Dataset: dataset-split (GitHub, anatu/CS231n-Project-2019). Classes: cardboard, compost, glass, metal, paper, plastic, trash.

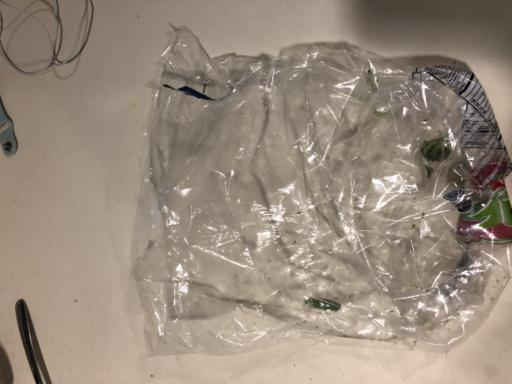
Label: trash

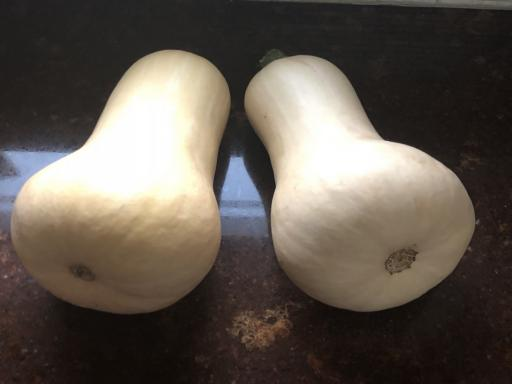
Label: compost

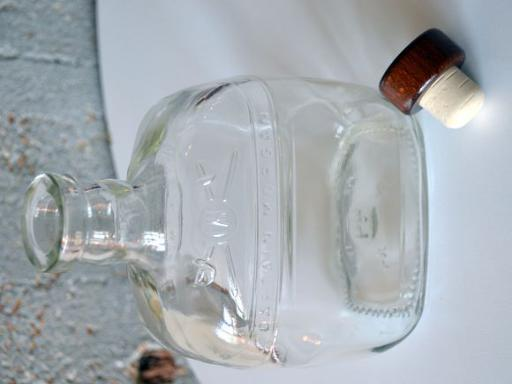
Label: glass

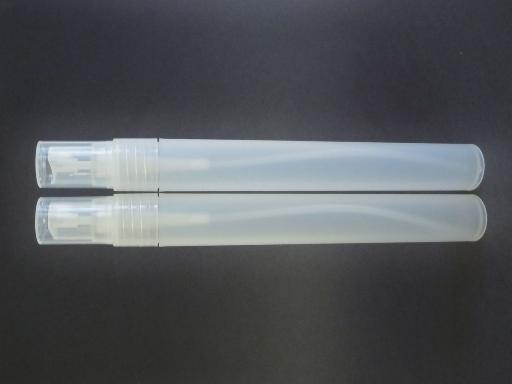
Label: plastic

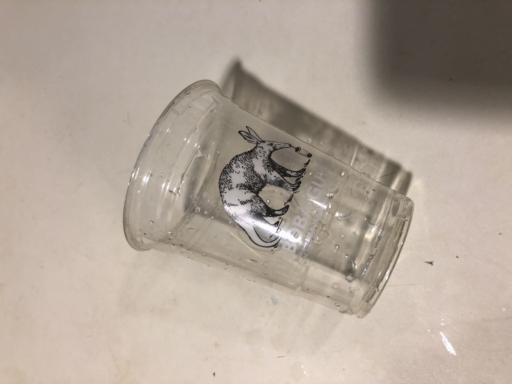
Label: plastic

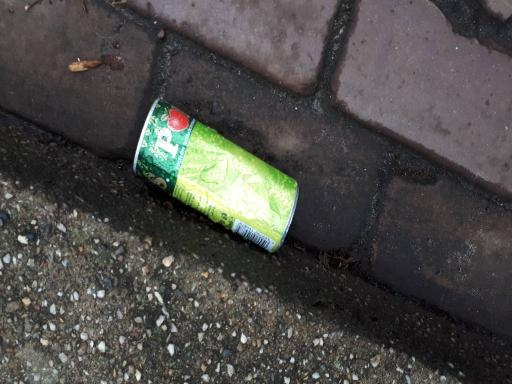
Label: metal
